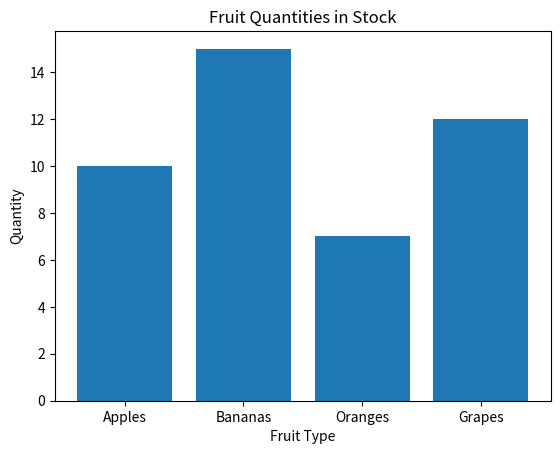

Recreate this plot in Python.
import matplotlib.pyplot as plt

# Data for the bar graph
categories = ['Apples', 'Bananas', 'Oranges', 'Grapes']
values = [10, 15, 7, 12]

# Create the bar graph
plt.bar(categories, values)

# Add labels and title
plt.xlabel('Fruit Type')
plt.ylabel('Quantity')
plt.title('Fruit Quantities in Stock')

# Save graph as an image
plt.savefig("my_plot.png")

# Display the graph
plt.show()

print("python script ran")